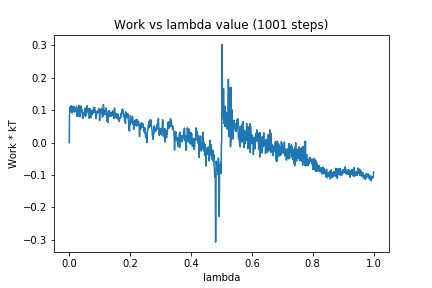

The file beside this chart, header and first rows:
0, 0.0
1, 0.08327
2, 0.1072
3, 0.09542
4, 0.1124
5, 0.1116
6, 0.11
7, 0.09541
8, 0.1139
9, 0.09181
10, 0.1061
11, 0.09526
12, 0.1073
13, 0.0987
14, 0.1018
15, 0.1123
16, 0.1095
17, 0.1021
18, 0.094
19, 0.1015
20, 0.1027
21, 0.1022
22, 0.104
23, 0.1013
24, 0.1119
25, 0.08169
26, 0.0927
27, 0.09834
28, 0.0887
29, 0.08118
30, 0.1076
31, 0.09761
32, 0.1148
33, 0.09673
34, 0.1018
35, 0.08022
36, 0.1017
37, 0.1078
38, 0.1132
39, 0.1057
40, 0.09548
41, 0.1036
42, 0.1003
43, 0.09074
44, 0.07482
45, 0.07664
46, 0.09102
47, 0.09299
48, 0.08585
49, 0.08995
50, 0.08564
51, 0.1066
52, 0.09521
53, 0.09633
54, 0.08077
55, 0.09063
56, 0.08987
57, 0.1039
58, 0.1065
59, 0.1137
60, 0.1033
... 940 more rows
